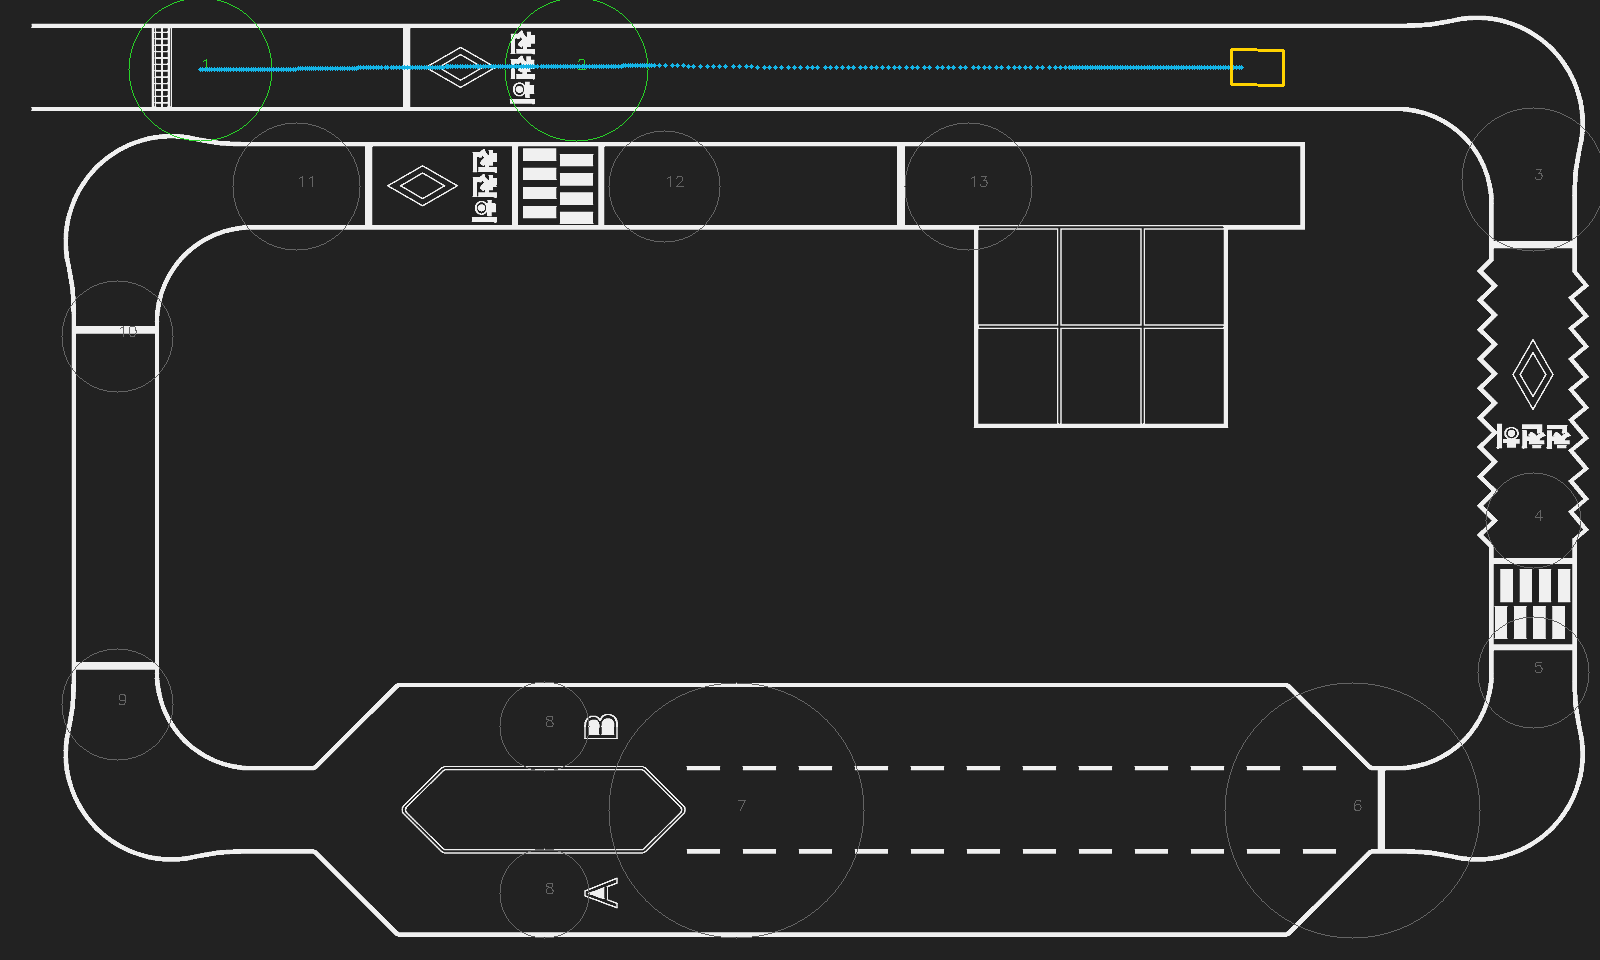

Values plotted in this chart, from the file beside it:
elapsed, sim_time, x, y, z, yaw, roll, pitch, speed_measured, speed_command, steering_command, state, checkpoint_index, traffic, fork, outside_reference_corridor, four_corners_inside_bay
0.0, 0.002, 1.25, 5.57, 0.002961, -3.8674778587732785e-33, 5.257780759341018e-34, -8.263310117132398e-22, 0.0, 0.0, 0.0, waiting for answer, 1, traffic_red, left, False, False
0.134, 0.136, 1.25, 5.57, -3.281884371282573e-05, -1.2301601754065494e-13, -2.3749667477787986e-16, 4.780363746130634e-10, 9.28539217397267e-14, 0.0, 0.0, waiting for fresh sensors / detector, 1, traffic_red, left, False, False
0.242, 0.244, 1.25, 5.57, -1.9081439009568935e-05, -1.3374099003135694e-13, -1.938161294378513e-16, 6.786518090607072e-10, 8.22387425648264e-15, 0.0, 0.0, waiting for fresh sensors / detector, 1, traffic_red, left, False, False
0.382, 0.384, 1.25, 5.57, -1.0345136025602386e-05, -1.3857537395967014e-13, -1.2598867344193788e-16, 8.062222196235479e-10, 6.539381140746054e-15, 0.0, 0.0, waiting for fresh sensors / detector, 1, traffic_red, left, False, False
0.486, 0.488, 1.25, 5.57, -6.204161464143376e-06, -1.401933896973486e-13, -9.054933070557092e-17, 8.667424110317035e-10, 0.0, 0.0, 0.0, waiting for fresh sensors / detector, 1, traffic_red, left, False, False
0.59, 0.592, 1.25, 5.57, -4.1569132245844465e-06, -1.4079600485507348e-13, -6.40472743815638e-17, 8.966277316252169e-10, 2.1350442781253e-15, 0.0, 0.0, waiting for fresh sensors / detector, 1, traffic_red, left, False, False
0.694, 0.696, 1.25, 5.57, -2.1295949033939277e-06, -1.412361250645647e-13, 3.0954999534471823e-18, 9.262334284758406e-10, 1.0675221390626508e-14, 0.0, 0.0, waiting for fresh sensors / detector, 1, traffic_red, left, False, False
0.81, 0.812, 1.25, 5.57, -1.1286293071927078e-06, -1.4138118963215603e-13, 4.8430622292412255e-17, 9.40823750733943e-10, 2.1055953915304694e-14, 0.0, 0.0, waiting for fresh sensors / detector, 1, traffic_red, left, False, False
0.916, 0.918, 1.251, 5.57, -6.643909462311637e-07, 4.0188297910098906e-13, 1.1756109812270876e-16, -1.4372075256653877e-09, 0.005132, 0.13, 0.0, lane, 1, traffic_red, left, False, False
1.052, 1.054, 1.264, 5.57, -3.456887354702509e-07, 1.3366184180399331e-11, 1.6862120710562324e-16, -5.410002400701507e-09, 0.09541, 0.13, 0.0, lane, 1, traffic_red, left, False, False
1.17, 1.172, 1.279, 5.57, -1.9984594427924218e-07, 2.8695393796334306e-11, 1.8535828691248498e-16, -2.5619490168653445e-09, 0.13, 0.13, 0.0, lane, 1, traffic_red, left, False, False
1.278, 1.28, 1.293, 5.57, -1.2437357177486064e-07, 4.272649851034688e-11, 2.2267789719333346e-16, -1.0880811410611538e-09, 0.13, 0.13, 0.0, lane, 1, traffic_red, left, False, False
1.386, 1.388, 1.307, 5.57, -8.051156356880806e-08, 5.6758091702463324e-11, 2.94773695048717e-16, -2.315100404621522e-10, 0.13, 0.13, 0.0, lane, 1, traffic_red, left, False, False
1.492, 1.494, 1.321, 5.57, -5.537772353181314e-08, 7.053003172456392e-11, 2.667877623619312e-16, 2.593211202969992e-10, 0.13, 0.13, 0.0, lane, 1, traffic_red, left, False, False
1.6, 1.602, 1.335, 5.57, -4.04134977705084e-08, 8.45618072270176e-11, 3.102525224088024e-16, 5.515451114391598e-10, 0.13, 0.13, 0.0, lane, 1, traffic_red, left, False, False
1.744, 1.746, 1.353, 5.57, -2.9719802493999303e-08, 1.0327094603159524e-10, 3.3935172524790365e-16, 7.603847836125082e-10, 0.13, 0.13, 0.0, lane, 1, traffic_red, left, False, False
1.852, 1.854, 1.368, 5.57, -2.5501975711716973e-08, 1.173028524633172e-10, 3.9478496408704065e-16, 8.427429319041049e-10, 0.13, 0.13, 0.0, lane, 1, traffic_red, left, False, False
1.976, 1.978, 1.384, 5.57, -2.278794131171935e-08, 1.3341348762247837e-10, 4.568815286014703e-16, 8.957657595232818e-10, 0.13, 0.13, 0.0, lane, 1, traffic_red, left, False, False
2.084, 2.086, 1.398, 5.57, -2.1473413824857346e-08, 1.4744530681142924e-10, 4.809860327858237e-16, 9.213999064943153e-10, 0.13, 0.13, 0.0, lane, 1, traffic_red, left, False, False
2.19, 2.192, 1.411, 5.57, -2.0720157339892964e-08, 1.6121726634545032e-10, 5.026563764249259e-16, 9.361333590556298e-10, 0.13, 0.13, 0.0, lane, 1, traffic_red, left, False, False
2.298, 2.3, 1.425, 5.57, -2.027168372054078e-08, 1.752491288941062e-10, 5.699380124620957e-16, 9.448906269208997e-10, 0.13, 0.13, 0.0, lane, 1, traffic_red, left, False, False
2.406, 2.408, 1.44, 5.57, -2.0011043516676708e-08, 1.8928097649168943e-10, 6.526763460899907e-16, 9.499928604177031e-10, 0.13, 0.13, 0.0, lane, 1, traffic_red, left, False, False
2.55, 2.552, 1.458, 5.57, -1.982478707585056e-08, 2.0799016099057707e-10, -1.893439660997532e-15, 9.536423538214625e-10, 0.13, 0.13, 0.0, lane, 1, traffic_red, left, False, False
2.674, 2.676, 1.474, 5.57, -1.974344890354196e-08, 2.241008113731117e-10, -1.8517316857744724e-15, 9.552218913279482e-10, 0.13, 0.13, 0.0, lane, 1, traffic_red, left, False, False
2.8, 2.802, 1.491, 5.57, -1.9699325282118707e-08, 2.4047121607929315e-10, 7.601688249175909e-16, 9.56097847804067e-10, 0.13, 0.13, 0.0, lane, 1, traffic_red, left, False, False
2.928, 2.93, 1.507, 5.57, -1.9675634455040836e-08, 2.571016387701803e-10, -1.6861778736733848e-15, 9.565625237873582e-10, 0.13, 0.13, 0.0, lane, 1, traffic_red, left, False, False
3.038, 3.04, 1.522, 5.57, -1.966448945345256e-08, 2.713933231557513e-10, 9.759946386238074e-16, 9.567831711823913e-10, 0.13, 0.13, 0.0, lane, 1, traffic_red, left, False, False
3.146, 3.148, 1.536, 5.57, -1.9658166761082896e-08, 2.8542519800861855e-10, 1.0767461817979074e-15, 9.568832092217622e-10, 0.13, 0.13, 0.0, lane, 1, traffic_red, left, False, False
3.256, 3.258, 1.55, 5.57, -1.9654437688476634e-08, 2.997170091990496e-10, -1.3940028867167146e-15, 9.569611112497873e-10, 0.13, 0.13, 0.0, lane, 1, traffic_red, left, False, False
3.38, 3.382, 1.566, 5.57, -1.965209640852894e-08, 3.158276859761162e-10, -1.395159745809566e-15, 9.57000194564944e-10, 0.13, 0.13, 0.0, lane, 1, traffic_red, left, False, False
3.49, 3.492, 1.58, 5.57, -1.9650946259108792e-08, 3.3011942090271274e-10, -1.3347993135205768e-15, 9.57024335996627e-10, 0.13, 0.13, 0.0, lane, 1, traffic_red, left, False, False
3.598, 3.6, 1.594, 5.57, -1.965029315653677e-08, 3.441513139672135e-10, -1.266604510097364e-15, 9.570390808222703e-10, 0.13, 0.13, 0.0, lane, 1, traffic_red, left, False, False
3.724, 3.726, 1.611, 5.57, -1.9649869273385967e-08, 3.6052183226827927e-10, -1.2215113859208462e-15, 9.570421475392372e-10, 0.13, 0.13, 0.0, lane, 1, traffic_red, left, False, False
3.83, 3.832, 1.625, 5.57, -1.9649670307542166e-08, 3.7429375816563715e-10, 1.4065984361867522e-15, 9.570556730783958e-10, 0.13, 0.13, 0.0, lane, 1, traffic_red, left, False, False
3.934, 3.936, 1.638, 5.57, -1.964955961830661e-08, 3.8780605024702116e-10, 1.3791638806724828e-15, 9.570572778472565e-10, 0.13, 0.13, 0.0, lane, 1, traffic_red, left, False, False
4.04, 4.042, 1.652, 5.57, -1.9649489702011635e-08, 4.015775946931288e-10, 1.4805316921250084e-15, 9.570398776568237e-10, 0.13, 0.13, 0.0, lane, 1, traffic_red, left, False, False
4.148, 4.15, 1.666, 5.57, -1.964945199606216e-08, 4.156099800429639e-10, -9.960894302479673e-16, 9.570748641132346e-10, 0.13, 0.13, 0.0, lane, 1, traffic_red, left, False, False
4.258, 4.26, 1.68, 5.57, -1.9649442045688303e-08, 4.2990251540436556e-10, -1.046492693306594e-15, 9.569683072599985e-10, 0.13, 0.13, 0.0, lane, 1, traffic_red, left, False, False
4.366, 4.368, 1.694, 5.57, -1.9649432275725687e-08, 4.4393518849514505e-10, -1.0536034398679243e-15, 9.568637129227444e-10, 0.13, 0.13, 0.0, lane, 1, traffic_red, left, False, False
4.47, 4.472, 1.708, 5.57, -1.964942288046334e-08, 4.5744783842950765e-10, -1.07684438744718e-15, 9.568937046462528e-10, 0.13, 0.13, 0.0, lane, 1, traffic_red, left, False, False
4.594, 4.596, 1.724, 5.57, -1.9656257677080902e-08, 0.000277, 6.330229129467048e-11, 8.889098892022771e-10, 0.1301, 0.13, 0.05, lane, 1, traffic_red, left, False, False
4.702, 4.704, 1.738, 5.57, -1.9650645166624514e-08, 0.002229, 1.0862916521987248e-10, 9.454834886467943e-10, 0.1312, 0.13, 0.05, lane, 1, traffic_red, left, False, False
4.848, 4.85, 1.757, 5.57, -1.9646128848749278e-08, 0.006203, 9.029420533256776e-11, 9.917656644602533e-10, 0.1302, 0.13, 0.05, lane, 1, traffic_red, left, False, False
4.952, 4.954, 1.771, 5.57, -1.964625855055413e-08, 0.009374, 7.11561300120322e-11, 9.91254364660408e-10, 0.1298, 0.13, 0.05, lane, 1, traffic_red, left, False, False
5.058, 5.06, 1.784, 5.57, -1.964702278645092e-08, 0.01272, 5.509425117795214e-11, 9.842213940225046e-10, 0.1297, 0.13, 0.05, lane, 1, traffic_red, left, False, False
5.164, 5.166, 1.798, 5.571, -1.964776751017805e-08, 0.01612, 4.369640577617556e-11, 9.77197270750434e-10, 0.1297, 0.13, 0.05, lane, 1, traffic_red, left, False, False
5.29, 5.292, 1.815, 5.571, -1.9648415033879374e-08, 0.02018, 3.50753466459967e-11, 9.710353038442069e-10, 0.1296, 0.13, 0.05, lane, 1, traffic_red, left, False, False
5.396, 5.398, 1.828, 5.571, -1.9648759327917098e-08, 0.0236, 3.065251438518193e-11, 9.6770855187827e-10, 0.1296, 0.13, 0.05, lane, 1, traffic_red, left, False, False
5.522, 5.524, 1.845, 5.572, -1.9649031429702646e-08, 0.02767, 2.765896133762052e-11, 9.651085399480712e-10, 0.1296, 0.13, 0.05, lane, 1, traffic_red, left, False, False
5.646, 5.648, 1.861, 5.572, -1.9638242684805185e-08, 0.0314, -3.219738211715659e-11, 1.0723023711150692e-09, 0.1289, 0.13, 0.0, lane, 1, traffic_red, left, False, False
5.754, 5.756, 1.874, 5.573, -1.9650253757497183e-08, 0.03296, -8.301687771599947e-11, 9.51595306181571e-10, 0.1286, 0.13, 0.0, lane, 1, traffic_red, left, False, False
5.862, 5.864, 1.888, 5.573, -1.9652957358728962e-08, 0.03361, -7.514692043549565e-11, 9.23575260611579e-10, 0.1294, 0.13, 0.0, lane, 1, traffic_red, left, False, False
5.99, 5.992, 1.905, 5.574, -1.9652598215458283e-08, 0.03391, -5.1241050959700266e-11, 9.262434909628724e-10, 0.1298, 0.13, 0.0, lane, 1, traffic_red, left, False, False
6.096, 6.098, 1.919, 5.574, -1.9643042525885335e-08, 0.034, -3.5797807633222956e-11, 1.0208720597239515e-09, 0.1298, 0.0, -0.01873, lane, 1, traffic_red, left, False, False
6.204, 6.206, 1.929, 5.574, -1.907522913235926e-08, 0.03361, -2.2186949769871607e-11, 6.670177687577979e-09, 0.09339, 0.0, -0.01899, lane, 1, traffic_red, left, False, False
6.348, 6.35, 1.93, 5.574, -1.8884982688760488e-08, 0.03358, -8.312622192646975e-12, 8.562973681571776e-09, 0.005851, 0.0, -0.01897, lane, 1, traffic_red, left, False, False
6.458, 6.46, 1.93, 5.574, -1.8884982688760488e-08, 0.03358, -8.312622192646975e-12, 8.562973681571776e-09, 0.0, 0.0, -0.01895, lane, 1, traffic_red, left, False, False
6.6, 6.602, 1.93, 5.574, -1.8884982688760488e-08, 0.03358, -8.312622192646975e-12, 8.562973681571776e-09, 0.0, 0.0, -0.01894, lane, 1, traffic_red, left, False, False
6.748, 6.75, 1.932, 5.574, -2.0018044138980784e-08, 0.03289, -1.4960296098179539e-10, -2.7081528809941024e-09, 0.01407, 0.13, -0.15, lane, 1, traffic_red, left, False, False
6.856, 6.858, 1.944, 5.575, -2.0243103235340065e-08, 0.0256, -4.0184678439617585e-10, -4.9357590708360034e-09, 0.1098, 0.13, -0.05, lane, 1, traffic_red, left, False, False
... 410 more rows
